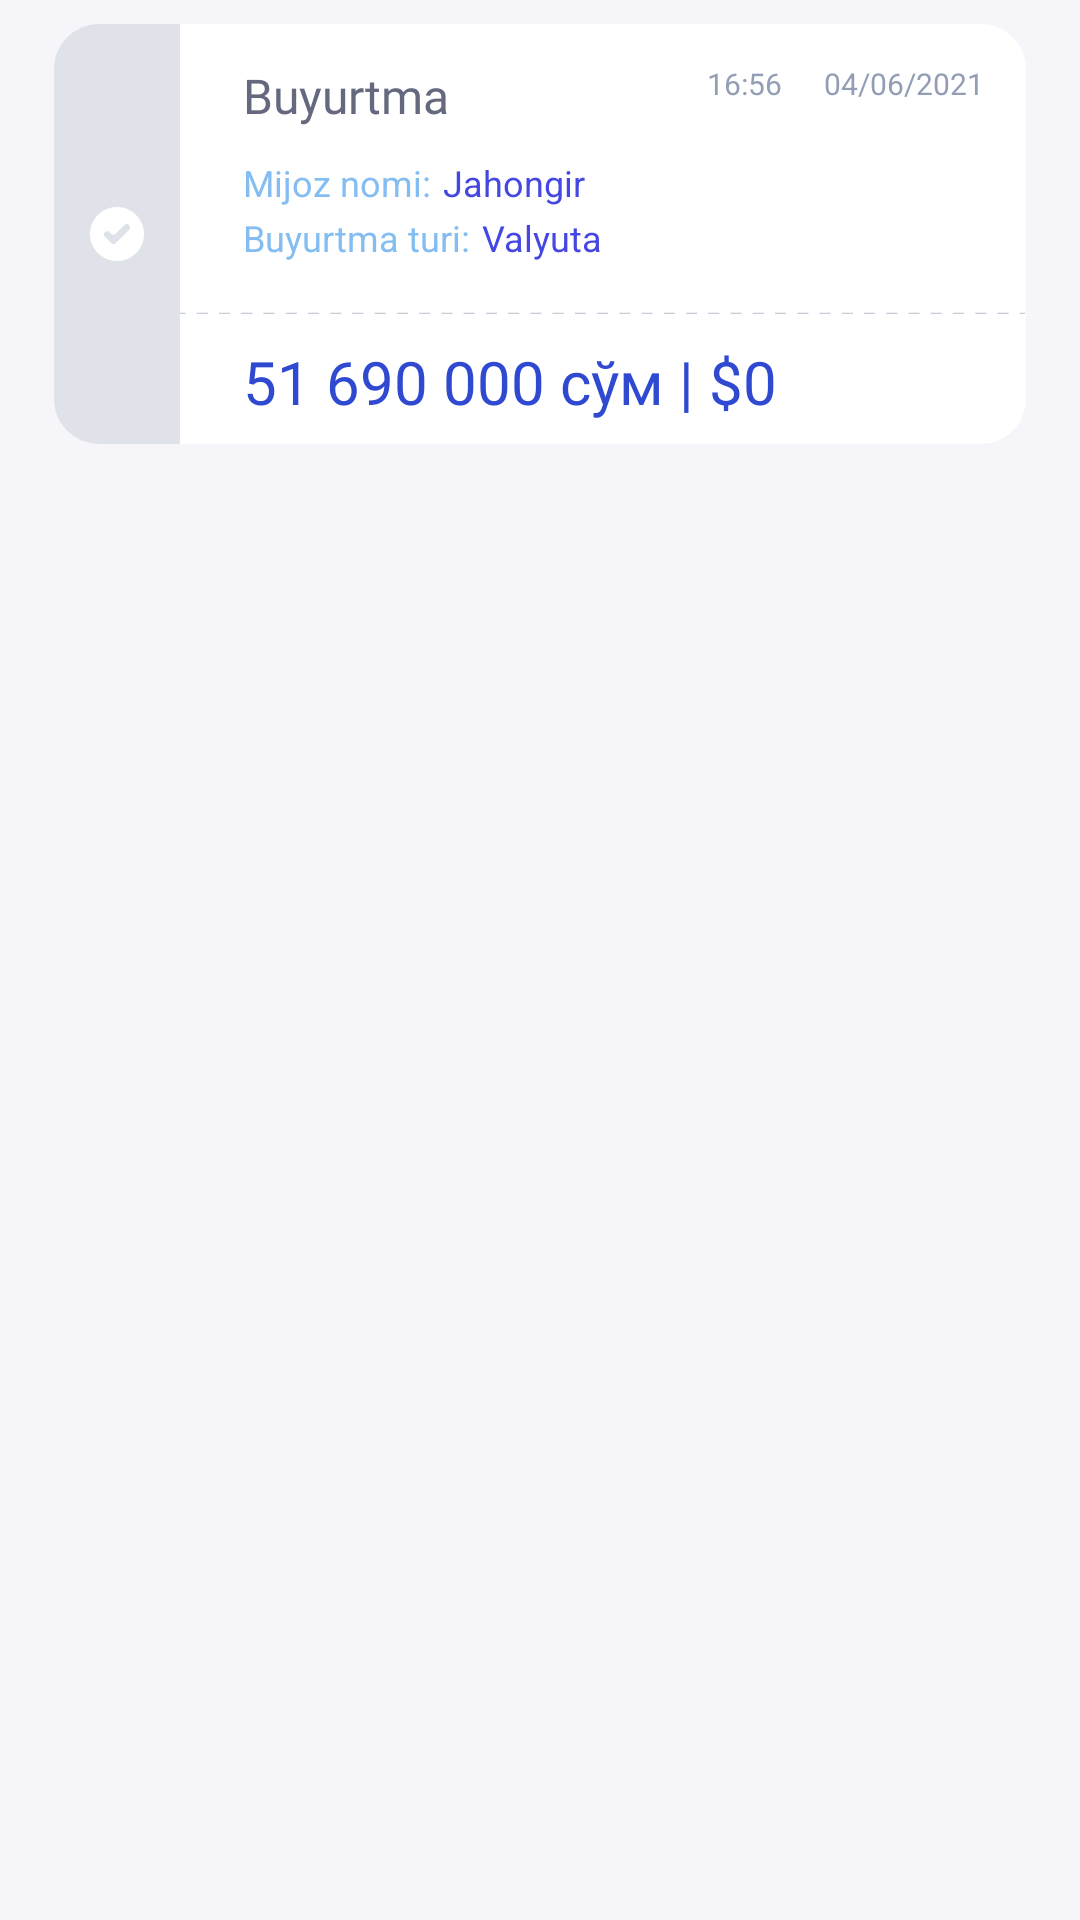

Here is an Android app screen rendered from its layout file. Give the layout XML and the strings, colors and styles it references.
<!-- AndroidManifest.xml: application theme Theme.SavdoDelivery -->
<!-- res/layout/history_item.xml -->
<?xml version="1.0" encoding="utf-8"?>
<RelativeLayout xmlns:android="http://schemas.android.com/apk/res/android"
    xmlns:tools="http://schemas.android.com/tools"
    android:layout_width="match_parent"
    android:layout_height="wrap_content"
    android:background="#F5F5FA"
    tools:ignore="HardcodedText">

    <RelativeLayout
        android:layout_width="match_parent"
        android:layout_height="140dp"
        android:layout_marginHorizontal="18dp"
        android:layout_marginVertical="8dp"
        android:background="@drawable/history_rectangle"
        tools:ignore="UselessParent,ContentDescription">

        <ImageView
            android:id="@+id/startImage"
            android:layout_width="wrap_content"
            android:layout_height="match_parent"
            android:layout_alignParentStart="true"
            android:background="@drawable/his_left"
            android:backgroundTint="#DFE2E9"
            android:scaleType="centerInside"
            android:src="@drawable/ic_map_success" />

        <TextView
            android:id="@+id/orderText"
            android:layout_width="wrap_content"
            android:layout_height="wrap_content"
            android:layout_marginStart="21dp"
            android:layout_marginTop="13dp"
            android:layout_toEndOf="@id/startImage"
            android:fontFamily="@font/montserrat_semi_bold"
            android:text="@string/orderHistory"
            android:textColor="#64697E"
            android:textSize="16sp"
            tools:ignore="RelativeOverlap" />

        <TextView
            android:id="@+id/date"
            android:layout_width="wrap_content"
            android:layout_height="wrap_content"
            android:layout_alignParentEnd="true"
            android:layout_marginTop="13dp"
            android:layout_marginEnd="14dp"
            android:text="@string/date"
            android:textColor="#939EB4"
            android:textSize="10sp"
            tools:ignore="SmallSp" />

        <TextView
            android:id="@+id/time"
            android:layout_width="wrap_content"
            android:layout_height="wrap_content"
            android:layout_marginTop="13dp"
            android:layout_marginEnd="14dp"
            android:layout_toStartOf="@id/date"
            android:text="@string/history_time"
            android:textColor="#939EB4"
            android:textSize="10sp"
            tools:ignore="RelativeOverlap,SmallSp" />

        <TextView
            android:id="@+id/customerTextView"
            android:layout_width="wrap_content"
            android:layout_height="wrap_content"
            android:layout_below="@+id/orderText"
            android:layout_marginStart="21dp"
            android:layout_marginTop="10dp"
            android:layout_toEndOf="@id/startImage"
            android:text="@string/customer_name"
            android:textColor="#84BDF2"
            android:textSize="12sp" />

        <TextView
            android:id="@+id/customerName"
            android:layout_width="wrap_content"
            android:layout_height="wrap_content"
            android:layout_below="@id/orderText"
            android:layout_marginStart="4dp"
            android:layout_marginTop="10dp"
            android:layout_toEndOf="@id/customerTextView"
            android:text="@string/name"
            android:textColor="#4447E2"
            android:textSize="12sp" />

        <TextView
            android:id="@+id/orderTextView"
            android:layout_width="wrap_content"
            android:layout_height="wrap_content"
            android:layout_below="@+id/customerTextView"
            android:layout_marginStart="21dp"
            android:layout_marginTop="2dp"
            android:layout_toEndOf="@id/startImage"
            android:text="@string/order_type"
            android:textColor="#84BDF2"
            android:textSize="12sp" />

        <TextView
            android:id="@+id/ordersType"
            android:layout_width="wrap_content"
            android:layout_height="wrap_content"
            android:layout_below="@id/customerTextView"
            android:layout_marginStart="4dp"
            android:layout_marginTop="2dp"
            android:layout_toEndOf="@id/orderTextView"
            android:text="@string/valyuta"
            android:textColor="#4447E2"
            android:textSize="12sp" />

        <ImageView
            android:id="@+id/centerLine"
            android:layout_width="match_parent"
            android:layout_height="wrap_content"
            android:layout_below="@id/orderTextView"
            android:layout_marginTop="15dp"
            android:layout_toEndOf="@id/startImage"
            android:src="@drawable/ic_line_vec" />

        <RelativeLayout
            android:layout_width="match_parent"
            android:layout_height="match_parent"
            android:layout_below="@id/centerLine"
            android:layout_toEndOf="@id/startImage">

            <TextView
                android:id="@+id/orderPrice"
                android:layout_width="wrap_content"
                android:layout_height="wrap_content"
                android:layout_centerVertical="true"
                android:layout_marginStart="21dp"
                android:fontFamily="@font/gilroy_semi_bold"
                android:gravity="center_vertical"
                android:text="51 690 000 cўм"
                android:textColor="#2F49D1"
                android:textSize="20sp" />

            <TextView
                android:id="@+id/orderDollarPrice"
                android:layout_width="wrap_content"
                android:layout_height="wrap_content"
                android:layout_centerVertical="true"
                android:layout_toEndOf="@id/orderPrice"
                android:fontFamily="@font/gilroy_semi_bold"
                android:gravity="center_vertical"
                android:text=" | $0"
                android:textColor="#2F49D1"
                android:textSize="20sp" />
        </RelativeLayout>
    </RelativeLayout>
</RelativeLayout>
<!-- resources referenced by this layout -->
<resources>
  <!-- drawable his_left (drawable) -->
  <?xml version="1.0" encoding="utf-8"?>
  <shape xmlns:android="http://schemas.android.com/apk/res/android">
      <size
          android:width="42dp"
          android:height="140dp" />
      <solid android:color="#DFE2E9" />
      <corners
          android:bottomLeftRadius="15dp"
          android:topLeftRadius="15dp" />
  </shape>
  <!-- drawable history_rectangle (drawable) -->
  <?xml version="1.0" encoding="utf-8"?>
  <shape  xmlns:android="http://schemas.android.com/apk/res/android">
  <size android:width="379dp" android:height="140dp" />
      <corners android:radius="15dp"/>
      <solid android:color="@color/white"/>
  </shape>
  <!-- drawable ic_line_vec: png bitmap (drawable, 524 bytes) -->
  <!-- drawable ic_map_success (drawable) -->
  <vector xmlns:android="http://schemas.android.com/apk/res/android"
      android:width="18dp"
      android:height="18dp"
      android:viewportWidth="18"
      android:viewportHeight="18">
    <path
        android:pathData="M15.3636,2.6364C18.8788,6.1515 18.8788,11.8485 15.3636,15.3636C11.8522,18.8788 6.1515,18.8788 2.6364,15.3636C-0.8788,11.8485 -0.8788,6.1515 2.6364,2.6364C6.1515,-0.8788 11.8485,-0.8788 15.3636,2.6364ZM8.5041,8.9422C8.1135,9.3324 7.4806,9.3323 7.0902,8.9419L6.4802,8.3319C6.0897,7.9414 5.4565,7.9414 5.066,8.3319L4.9118,8.4861C4.5213,8.8766 4.5213,9.5098 4.9118,9.9003L6.2286,11.2171L7.0907,12.0792C7.4809,12.4694 8.1134,12.4698 8.5041,12.0801L9.3691,11.2171L13.0917,7.4945C13.4822,7.1039 13.4822,6.4708 13.0917,6.0802L12.9372,5.9257C12.5468,5.5353 11.9139,5.5352 11.5233,5.9255L8.5041,8.9422Z"
        android:fillColor="#ffffff"
        android:fillType="evenOdd"/>
  </vector>
  <string name="customer_name">Mijoz nomi:</string>
  <string name="date">04/06/2021</string>
  <string name="history_time">16:56</string>
  <string name="name">Jahongir</string>
  <string name="orderHistory">Buyurtma</string>
  <string name="order_type">Buyurtma turi:</string>
  <string name="valyuta">Valyuta</string>
  <style name="Theme.SavdoDelivery" parent="Theme.AppCompat.DayNight.NoActionBar">
          
          <item name="colorPrimary">@color/purple_500</item>
          <item name="colorPrimaryVariant">@color/purple_700</item>
          <item name="colorOnPrimary">@color/white</item>
          
          <item name="colorSecondary">@color/teal_200</item>
          <item name="colorSecondaryVariant">@color/teal_700</item>
          <item name="colorOnSecondary">@color/black</item>
          
          <item name="android:statusBarColor" tools:targetApi="l">?attr/colorPrimaryVariant</item>
          
      </style>
  <!-- not gathered from this repository: default colours our renderer supplied (Android Studio template values) -->
  <color name="purple_500">#FF6200EE</color>
  <color name="purple_700">#FF3700B3</color>
  <color name="teal_200">#FF03DAC5</color>
  <color name="teal_700">#FF018786</color>
  <color name="black">#FF000000</color>
  <color name="white">#FFFFFFFF</color>
</resources>
